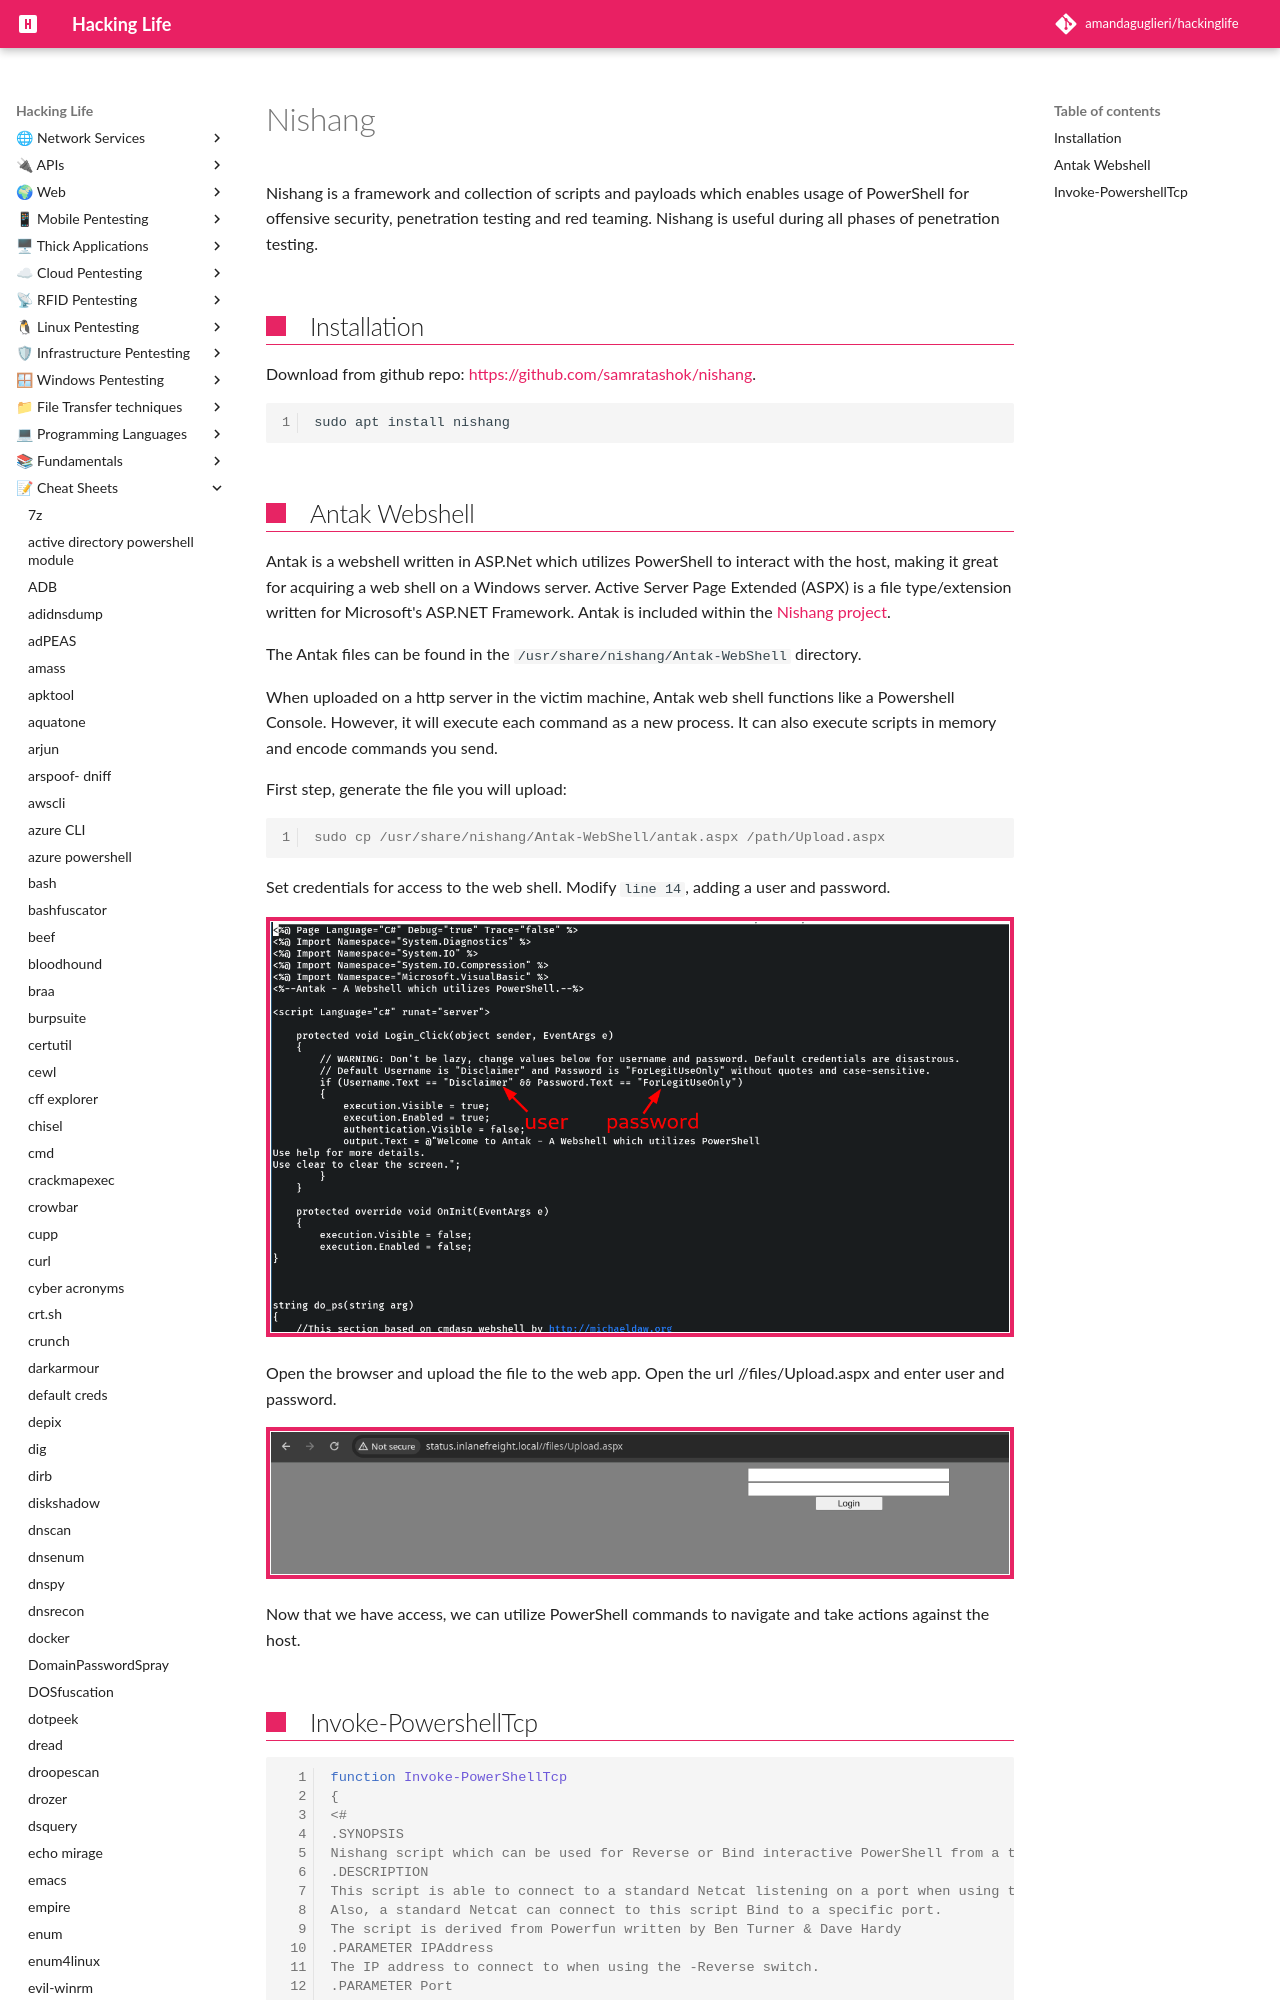

repository: amandaguglieri/hackinglife · page: nishang/index.html · generator: mkdocs

---
title: nishang
author: amandaguglieri
draft: false
TableOfContents: true
tags:
  - payloads
  - tools
---

# Nishang 

Nishang is a framework and collection of scripts and payloads which enables usage of PowerShell for offensive security, penetration testing and red teaming. Nishang is useful during all phases of penetration testing.

## Installation

Download from github repo: [https://github.com/samratashok/nishang](https://github.com/samratashok/nishang).

```bash
sudo apt install nishang
```
